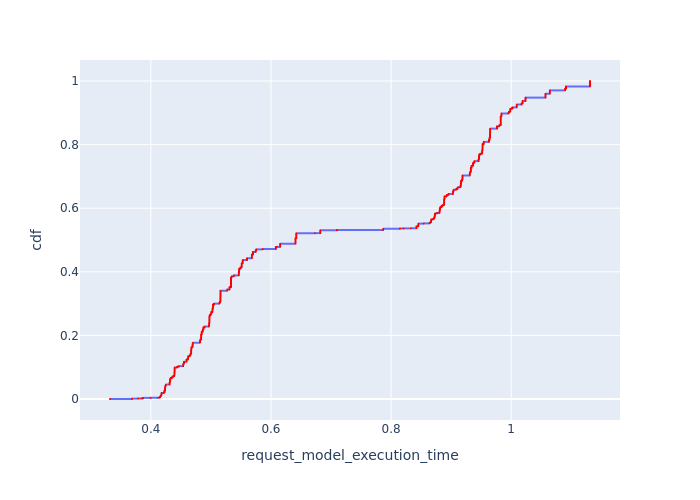

Data behind this chart, as committed beside it:
, Request Id, request_model_execution_time, cdf
11875, 12095, 0.332, 8.261731658955717e-05
11876, 12099, 0.332, 0.0001652
11877, 12103, 0.332, 0.0002479
11810, 12050, 0.3686, 0.0003305
11811, 12051, 0.3686, 0.0004131
11812, 12053, 0.3686, 0.0004957
11813, 12057, 0.3686, 0.0005783
11814, 12060, 0.3686, 0.0006609
11815, 12065, 0.3686, 0.0007436
11816, 12067, 0.3686, 0.0008262
11817, 12071, 0.3686, 0.0009088
11818, 12080, 0.3686, 0.0009914
11819, 12083, 0.3686, 0.001074
11820, 12084, 0.3686, 0.001157
11821, 12090, 0.3686, 0.001239
11822, 12091, 0.3686, 0.001322
11728, 11980, 0.3789, 0.001404
11729, 11981, 0.3789, 0.001487
11730, 11983, 0.3789, 0.00157
11731, 11986, 0.3789, 0.001652
11732, 11988, 0.3789, 0.001735
11733, 11993, 0.3789, 0.001818
11723, 11975, 0.3839, 0.0019
11746, 11995, 0.3867, 0.001983
11747, 12001, 0.3867, 0.002065
11748, 12002, 0.3867, 0.002148
11749, 12004, 0.3867, 0.002231
11750, 12005, 0.3867, 0.002313
11751, 12008, 0.3867, 0.002396
11752, 12010, 0.3867, 0.002479
11753, 12011, 0.3867, 0.002561
11754, 12015, 0.3867, 0.002644
11755, 12017, 0.3867, 0.002726
11756, 12021, 0.3867, 0.002809
11757, 12028, 0.3867, 0.002892
11758, 12030, 0.3867, 0.002974
11759, 12032, 0.3867, 0.003057
11760, 12037, 0.3867, 0.003139
11761, 12039, 0.3867, 0.003222
11762, 12041, 0.3867, 0.003305
11763, 12043, 0.3867, 0.003387
11764, 12044, 0.3867, 0.00347
11765, 12045, 0.3867, 0.003553
11713, 11968, 0.3994, 0.003635
11714, 11969, 0.3994, 0.003718
11715, 11971, 0.3994, 0.0038
11701, 11956, 0.412, 0.003883
11702, 11964, 0.412, 0.003966
0, 0, 0.4148, 0.004048
2744, 2957, 0.4148, 0.004131
3045, 3256, 0.4148, 0.004213
3357, 3557, 0.4148, 0.004296
3657, 3869, 0.4148, 0.004379
3970, 4169, 0.4148, 0.004461
4270, 4482, 0.4148, 0.004544
4664, 4782, 0.4148, 0.004627
4953, 5176, 0.4148, 0.004709
5426, 5465, 0.4148, 0.004792
5851, 5938, 0.4148, 0.004874
6271, 6363, 0.4148, 0.004957
... 12,044 more rows
